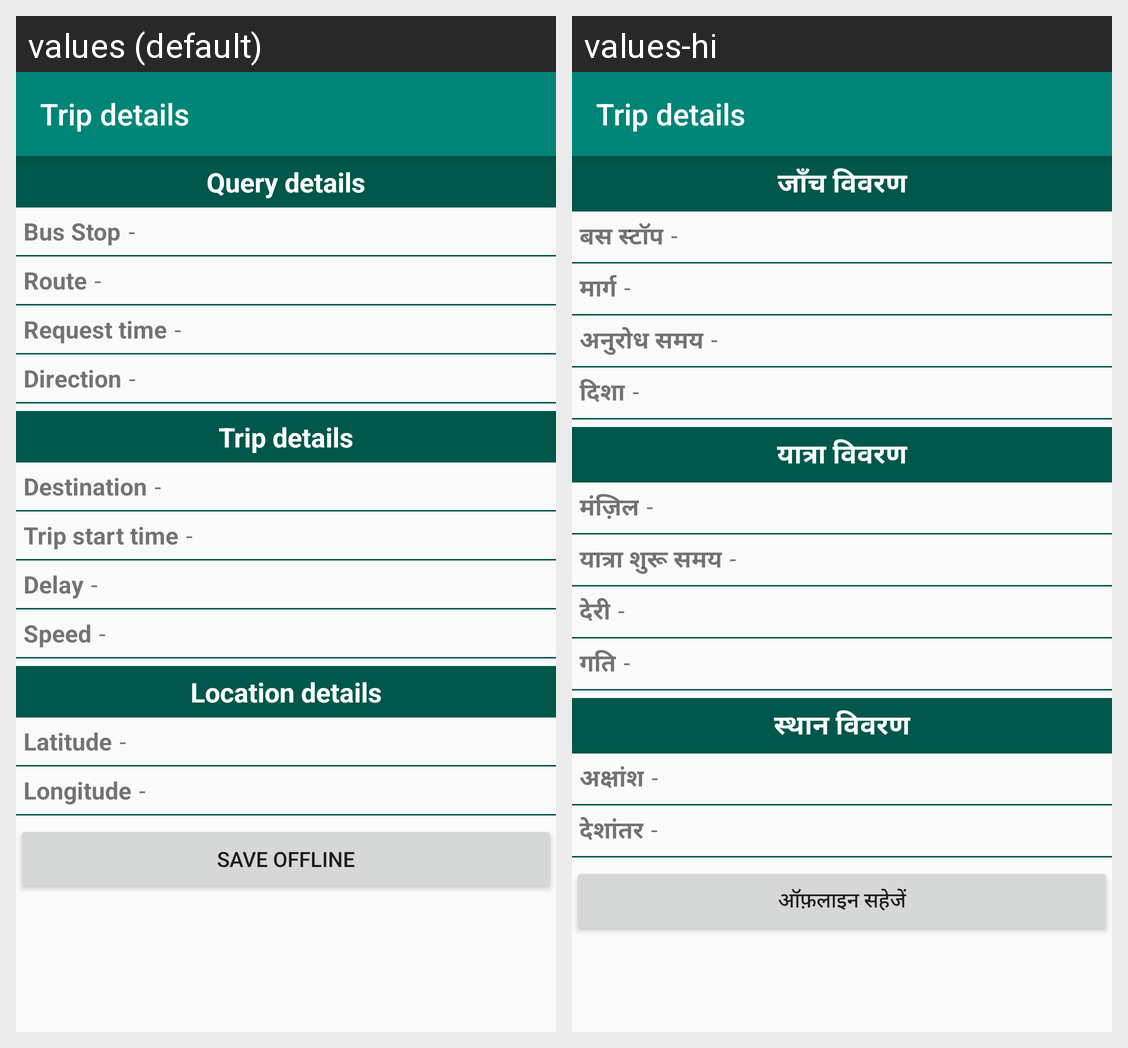

The Android screen above is rendered under two locales of the same app. Produce the string resources it draws, with the default and per-locale values.
Android screen res/layout/oc_activity_details.xml rendered under 2 locales, left to right: values (default), values-hi. Device: Nexus 5 (rendered at 1080×1920; each locale shown at half size, 540×960, under a caption strip naming it); theme AppTheme.
Strings drawn on this screen, with the default value and each locale's value (text and hints the layout hard-codes, and strings that could not be matched under every locale, appear in the picture but are not listed):

oc_query_details
  values: Query details
  values-hi: जाँच विवरण

oc_bus_stop
  values: Bus Stop
  values-hi: बस स्टॉप

oc_route
  values: Route
  values-hi: मार्ग

oc_request_time
  values: Request time
  values-hi: अनुरोध समय

oc_direction
  values: Direction
  values-hi: दिशा

oc_trip_details
  values: Trip details
  values-hi: यात्रा विवरण

oc_destination
  values: Destination
  values-hi: मंज़िल

oc_trip_start_time
  values: Trip start time
  values-hi: यात्रा शुरू समय

oc_delay
  values: Delay
  values-hi: देरी

oc_speed
  values: Speed
  values-hi: गति

oc_location_details
  values: Location details
  values-hi: स्थान विवरण

oc_latitude
  values: Latitude
  values-hi: अक्षांश

oc_longitude
  values: Longitude
  values-hi: देशांतर

oc_save_offline
  values: Save offline
  values-hi: ऑफ़लाइन सहेजें
